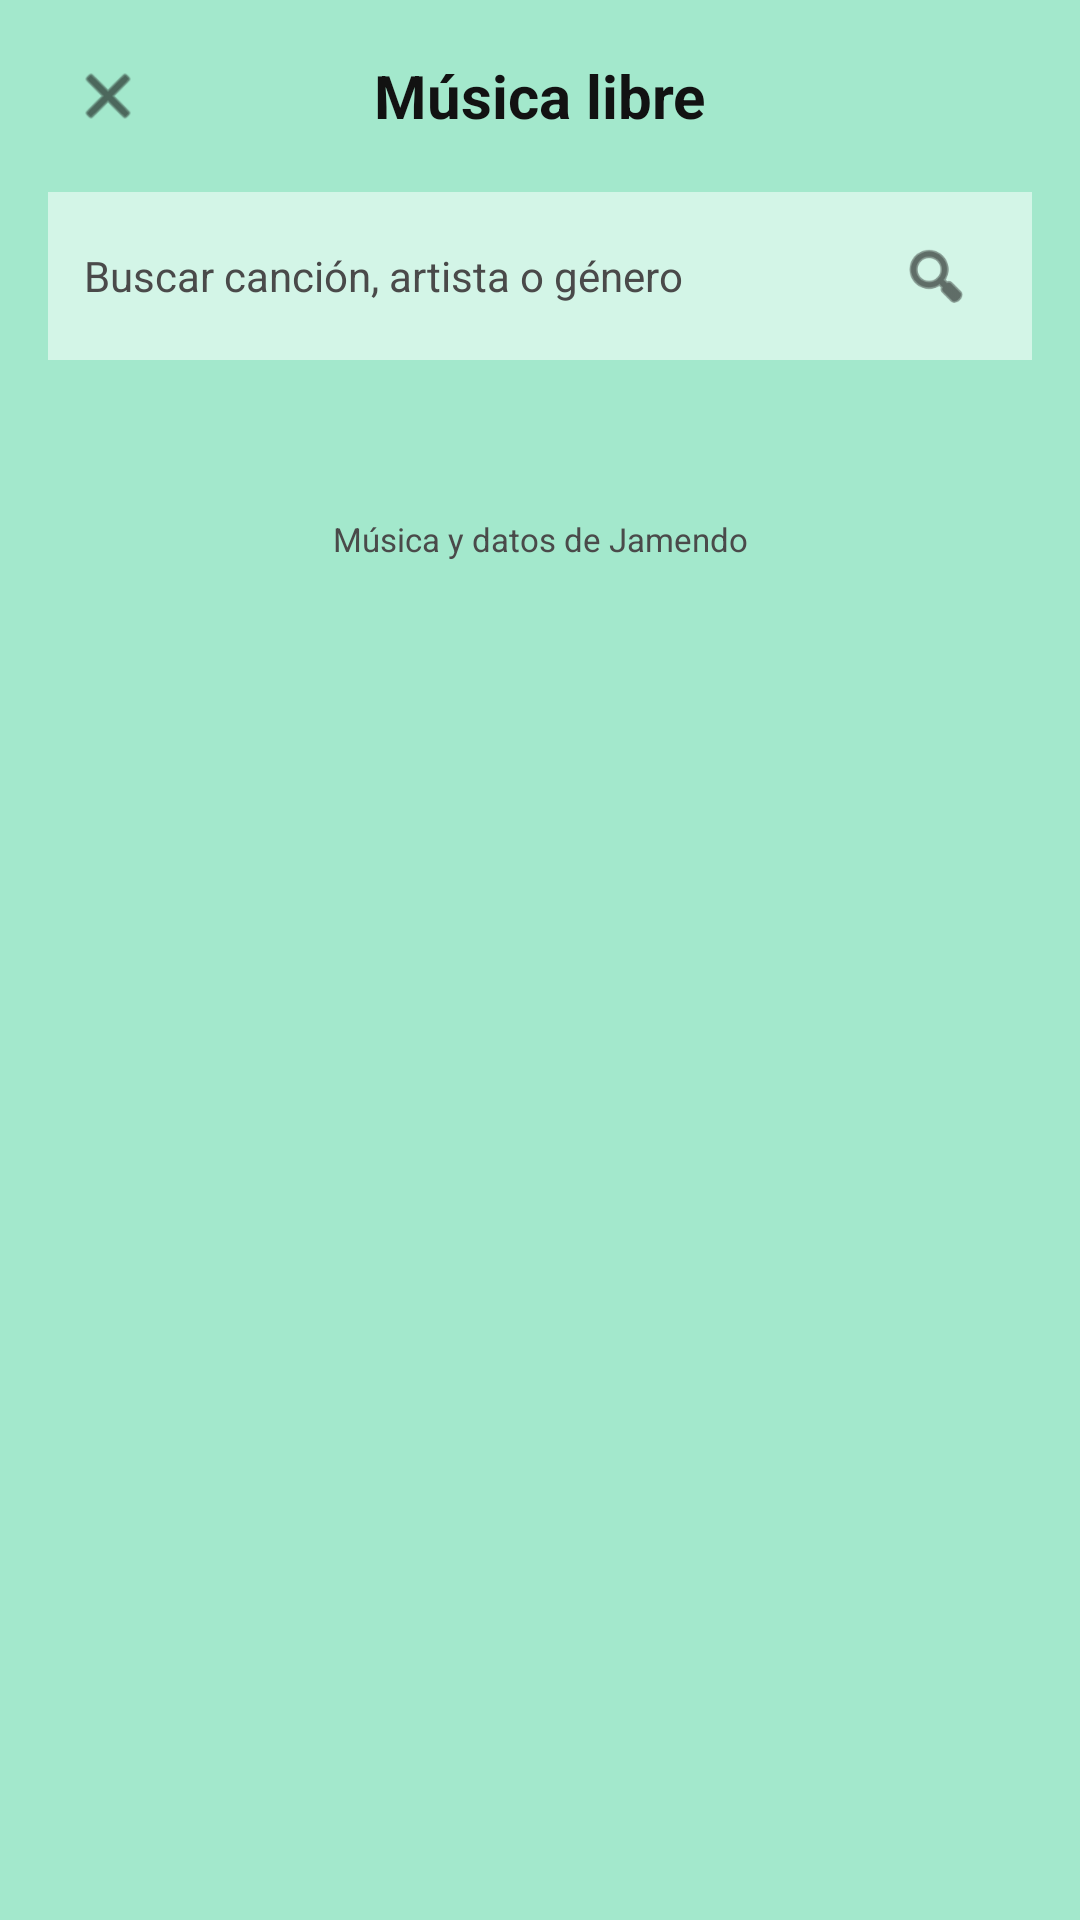

The Android layout XML behind this screen, and the referenced resources:
<!-- AndroidManifest.xml: application theme Theme.Cuicatl -->
<!-- res/layout/activity_search.xml -->
<?xml version="1.0" encoding="utf-8"?>
<LinearLayout xmlns:android="http://schemas.android.com/apk/res/android"
    xmlns:app="http://schemas.android.com/apk/res-auto"
    android:id="@+id/content_root_search"
    android:layout_width="match_parent"
    android:layout_height="match_parent"
    android:background="@color/bg_mint"
    android:orientation="vertical"
    android:paddingHorizontal="16dp"
    android:paddingTop="12dp">

    <FrameLayout
        android:layout_width="match_parent"
        android:layout_height="wrap_content"
        android:layout_marginBottom="12dp">

        <ImageView
            android:id="@+id/btnBack"
            android:layout_width="40dp"
            android:layout_height="40dp"
            android:layout_gravity="start|center_vertical"
            android:background="?attr/selectableItemBackgroundBorderless"
            android:contentDescription="@string/cd_back"
            android:padding="8dp"
            android:src="@android:drawable/ic_menu_close_clear_cancel"
            app:tint="@color/text_dark" />

        <TextView
            android:layout_width="wrap_content"
            android:layout_height="wrap_content"
            android:layout_gravity="center"
            android:text="@string/title_free_music"
            android:textColor="@color/text_dark"
            android:textSize="20sp"
            android:textStyle="bold" />
    </FrameLayout>

    <LinearLayout
        android:layout_width="match_parent"
        android:layout_height="wrap_content"
        android:background="@color/chip_bg"
        android:gravity="center_vertical"
        android:orientation="horizontal"
        android:paddingHorizontal="12dp"
        android:paddingVertical="4dp">

        <EditText
            android:id="@+id/etQuery"
            android:layout_width="0dp"
            android:layout_height="48dp"
            android:layout_weight="1"
            android:autofillHints="search"
            android:background="@null"
            android:hint="@string/hint_search_music"
            android:imeOptions="actionSearch"
            android:inputType="text"
            android:maxLines="1"
            android:textColor="@color/text_dark"
            android:textColorHint="@color/text_secondary"
            android:textSize="14sp" />

        <ImageView
            android:id="@+id/btnDoSearch"
            android:layout_width="40dp"
            android:layout_height="40dp"
            android:background="?attr/selectableItemBackgroundBorderless"
            android:contentDescription="@string/cd_search"
            android:padding="8dp"
            android:src="@android:drawable/ic_menu_search"
            app:tint="@color/text_dark" />
    </LinearLayout>

    <TextView
        android:id="@+id/tvSearchStatus"
        android:layout_width="match_parent"
        android:layout_height="wrap_content"
        android:layout_marginTop="12dp"
        android:layout_marginBottom="8dp"
        android:textColor="@color/text_dark"
        android:textSize="12sp"
        android:textStyle="bold" />

    <ProgressBar
        android:id="@+id/progressSearch"
        android:layout_width="wrap_content"
        android:layout_height="wrap_content"
        android:layout_gravity="center_horizontal"
        android:indeterminateTint="@color/text_dark"
        android:visibility="gone" />

    <androidx.core.widget.NestedScrollView
        android:layout_width="match_parent"
        android:layout_height="0dp"
        android:layout_weight="1">

        <LinearLayout
            android:layout_width="match_parent"
            android:layout_height="wrap_content"
            android:orientation="vertical">

            <LinearLayout
                android:id="@+id/containerResults"
                android:layout_width="match_parent"
                android:layout_height="wrap_content"
                android:orientation="vertical" />

            <Button
                android:id="@+id/btnLoadMore"
                android:layout_width="match_parent"
                android:layout_height="48dp"
                android:layout_marginTop="8dp"
                android:backgroundTint="@color/accent"
                android:text="@string/btn_load_more"
                android:textColor="@color/on_accent"
                android:visibility="gone"
                app:cornerRadius="12dp" />

            <TextView
                android:layout_width="match_parent"
                android:layout_height="wrap_content"
                android:layout_marginVertical="16dp"
                android:gravity="center"
                android:text="@string/jamendo_credit"
                android:textColor="@color/text_secondary"
                android:textSize="11sp" />
        </LinearLayout>
    </androidx.core.widget.NestedScrollView>

</LinearLayout>
<!-- resources referenced by this layout -->
<resources>
  <color name="accent">#121212</color>
  <color name="bg_mint">#A3E8CC</color>
  <color name="chip_bg">#D3F5E7</color>
  <color name="on_accent">#FFFFFFFF</color>
  <color name="text_dark">#121212</color>
  <color name="text_secondary">#4A4A4A</color>
  <string name="btn_load_more">CARGAR MÁS</string>
  <string name="cd_back">Volver</string>
  <string name="cd_search">Buscar</string>
  <string name="hint_search_music">Buscar canción, artista o género</string>
  <string name="jamendo_credit">Música y datos de Jamendo</string>
  <string name="title_free_music">Música libre</string>
  <style name="Theme.Cuicatl" parent="Base.Theme.Cuicatl" />
  <style name="Base.Theme.Cuicatl" parent="Theme.Material3.DayNight.NoActionBar">
          
          <item name="android:windowBackground">@color/verde_cuicatl</item>
      </style>
  <color name="verde_cuicatl">#A7F3D0</color>
</resources>
